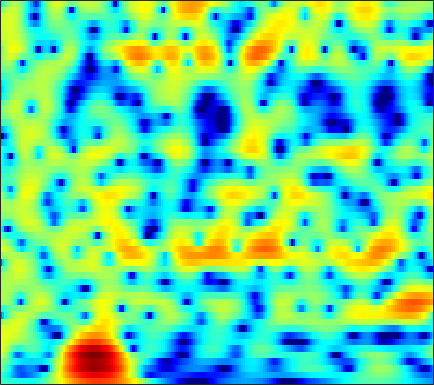

The table this chart was drawn from, first rows:
-2.8045, -2.8955, -3.052, -3.2244, -3.3557, -3.5228, -3.6759, -3.7869, -3.9392, -4.1043, -4.2511, -4.336, -4.4258, -4.4472, -4.4149, -4.2729, -4.0191, -3.7451, -3.2694, -2.6613, -1.9338, -1.326, -0.44583, 0.49201
-2.653, -3.273, -4.22, -5.309, -6.216, -7.529, -8.903, -9.913, -11.09, -11.86, -12.07, -11.89, -11.34, -10.61, -10.01, -9.169, -8.294, -7.58, -6.541, -5.376, -4.098, -3.075, -1.653, -0.1997
-0.3853, -1.187, -2.424, -3.869, -5.093, -6.892, -8.786, -10.14, -11.42, -11.73, -11.29, -10.8, -10.23, -9.883, -9.83, -10.1, -10.9, -12.03, -14.67, -19.93, -22.82, -15.74, -9.484, -5.207
0.7219, 0.0721, -0.8739, -1.872, -2.631, -3.606, -4.489, -5.053, -5.649, -6.053, -6.323, -6.451, -6.549, -6.571, -6.551, -6.528, -6.53, -6.543, -6.504, -6.286, -5.789, -5.21, -4.132, -2.753
3.307, 2.352, 0.8143, -1.064, -2.743, -5.421, -8.535, -10.69, -11.47, -9.714, -7.657, -6.43, -5.21, -4.411, -4.048, -3.883, -4.085, -4.471, -5.289, -6.459, -8.041, -9.416, -10.42, -8.678
4.365, 3.66, 2.544, 1.239, 0.1549, -1.332, -2.653, -3.337, -3.694, -3.47, -2.965, -2.573, -2.142, -1.883, -1.84, -1.995, -2.376, -2.765, -3.393, -4.161, -5.033, -5.593, -5.854, -5.346
4.099, 3.873, 3.496, 3.059, 2.707, 2.231, 1.772, 1.453, 1.057, 0.6985, 0.3588, 0.1031, -0.2576, -0.6604, -1.011, -1.534, -2.101, -2.543, -3.188, -3.898, -4.608, -5.067, -5.53, -5.8
3.841, 3.891, 3.88, 3.795, 3.683, 3.475, 3.202, 2.959, 2.578, 2.135, 1.619, 1.186, 0.5307, -0.2213, -0.8391, -1.726, -2.701, -3.499, -4.659, -5.859, -7.114, -8.153, -9.835, -12.09
3.105, 3.291, 3.49, 3.626, 3.685, 3.695, 3.604, 3.469, 3.182, 2.763, 2.194, 1.654, 0.7682, -0.3121, -1.259, -2.731, -4.439, -5.832, -7.648, -9.177, -10.2, -10.63, -10.82, -10.76
0.7524, 1.073, 1.63, 2.227, 2.645, 3.119, 3.449, 3.587, 3.611, 3.438, 3.052, 2.625, 1.841, 0.779, -0.2419, -1.966, -4.229, -6.428, -10.53, -16.75, -17.76, -13.9, -10.23, -7.799
-10.72, -7.647, -4.123, -1.676, -0.3639, 0.8987, 1.75, 2.183, 2.551, 2.726, 2.752, 2.673, 2.432, 2.024, 1.607, 0.916, 0.1001, -0.5638, -1.383, -1.897, -2.239, -2.385, -2.297, -2.022
-4.469, -3.852, -2.702, -1.664, -1.089, -0.6331, -0.4709, -0.4664, -0.4738, -0.3349, 0.02939, 0.421, 1, 1.53, 1.843, 2.141, 2.263, 2.258, 2.156, 1.918, 1.547, 1.253, 0.8361, 0.2745
1.511, 1.378, 1.11, 0.6255, 0.05715, -1.132, -3.026, -5.172, -9.609, -14.21, -9.068, -5.363, -2.043, 0.1525, 1.329, 2.423, 3.105, 3.413, 3.553, 3.423, 3.136, 2.788, 2.046, 0.9818
2.107, 1.998, 1.707, 1.219, 0.7037, -0.1901, -1.313, -2.233, -3.333, -3.774, -3.229, -2.375, -1.061, 0.1381, 0.8695, 1.601, 2.078, 2.283, 2.371, 2.261, 1.978, 1.607, 0.9195, 0.09744
1.455, 1.515, 1.503, 1.4, 1.264, 1.028, 0.7619, 0.5699, 0.3664, 0.2636, 0.2753, 0.3442, 0.4936, 0.6498, 0.736, 0.7868, 0.7583, 0.6641, 0.4742, 0.2199, -0.1641, -0.491, -0.8986, -1.331
1.161, 1.356, 1.563, 1.718, 1.802, 1.87, 1.887, 1.873, 1.819, 1.727, 1.595, 1.471, 1.248, 0.956, 0.6857, 0.2572, -0.2608, -0.7018, -1.35, -2.018, -2.608, -2.937, -3.252, -3.436
0.5963, 0.9102, 1.357, 1.794, 2.095, 2.435, 2.684, 2.799, 2.852, 2.785, 2.596, 2.369, 1.94, 1.364, 0.8329, -0.03837, -1.124, -2.069, -3.569, -5.316, -7.099, -8.301, -9.107, -8.412
-2.507, -1.711, -0.4133, 0.8115, 1.594, 2.417, 2.996, 3.278, 3.46, 3.455, 3.259, 2.99, 2.466, 1.75, 1.073, -0.03293, -1.385, -2.573, -4.52, -7.053, -10.68, -14.3, -17.35, -13.21
-11.45, -6.249, -2.433, -0.1152, 1.058, 2.121, 2.756, 3.03, 3.182, 3.125, 2.882, 2.586, 2.05, 1.316, 0.6196, -0.4808, -1.786, -2.863, -4.242, -5.503, -6.202, -6.272, -6.058, -5.045
0.4949, 0.7715, 1.326, 1.815, 2.044, 2.14, 2.016, 1.814, 1.468, 1.105, 0.8124, 0.6135, 0.2897, -0.2022, -0.7558, -1.874, -3.592, -5.395, -8.495, -11.82, -11.48, -9.072, -5.999, -3.293
3.966, 3.555, 2.976, 2.289, 1.649, 0.5386, -0.9413, -2.342, -4.537, -6.333, -6.303, -5.216, -3.672, -2.599, -2.223, -2.305, -2.96, -3.922, -5.567, -6.976, -6.496, -5.132, -2.953, -0.8029
2.596, 1.925, 0.9946, 0.003651, -0.8205, -2.122, -3.827, -5.539, -8.58, -11.89, -11.14, -8.506, -5.474, -3.406, -2.381, -1.525, -1.036, -0.8809, -0.7894, -0.6259, -0.2858, -0.02189, 0.5964, 1.28
-0.8292, -1.883, -3.195, -4.058, -4.326, -4.3, -4.12, -3.975, -3.785, -3.483, -2.945, -2.384, -1.543, -0.7332, -0.2156, 0.3355, 0.6719, 0.8561, 0.9848, 1.036, 1.033, 1.056, 1.186, 1.235
-3.829, -6.625, -12.93, -21.92, -13.12, -7.349, -4.232, -2.666, -1.167, -0.06734, 0.76, 1.26, 1.798, 2.176, 2.365, 2.48, 2.424, 2.274, 1.954, 1.473, 0.8729, 0.4289, -0.2831, -0.7973
-1.308, -2.255, -3.371, -3.736, -3.306, -2.11, -0.7285, 0.2184, 1.302, 2.146, 2.764, 3.09, 3.359, 3.43, 3.363, 3.088, 2.637, 2.132, 1.25, 0.09812, -1.359, -2.78, -5.237, -8.195
0.6439, 0.5635, 0.5064, 0.5712, 0.7271, 1.068, 1.511, 1.863, 2.308, 2.666, 2.909, 2.994, 2.952, 2.735, 2.439, 1.862, 1.085, 0.3537, -0.8214, -2.209, -3.898, -5.345, -7.479, -10.14
1.437, 1.454, 1.475, 1.536, 1.626, 1.814, 2.063, 2.272, 2.53, 2.735, 2.826, 2.798, 2.595, 2.178, 1.711, 0.8818, -0.2237, -1.169, -2.615, -4.157, -5.627, -6.514, -7.512, -7.806
1.844, 1.586, 1.235, 0.9895, 0.9414, 1.106, 1.509, 1.909, 2.47, 2.951, 3.261, 3.343, 3.226, 2.801, 2.268, 1.231, -0.2221, -1.641, -4.009, -7.062, -10.6, -12.93, -12.68, -10.34
1.205, 0.1871, -1.517, -3.425, -4.423, -4.006, -2.009, -0.3637, 1.496, 2.877, 3.803, 4.221, 4.429, 4.249, 3.856, 2.971, 1.645, 0.2994, -1.958, -4.915, -8.438, -10.47, -10.61, -8.463
-0.4987, -1.731, -4.096, -7.629, -10.61, -9.493, -4.95, -2.295, 0.2801, 2.079, 3.294, 3.902, 4.353, 4.451, 4.297, 3.82, 3.058, 2.309, 1.122, -0.2002, -1.481, -2.411, -3.355, -4.299
-1.848, -2.052, -2.387, -2.631, -2.611, -2.172, -1.3, -0.4868, 0.6305, 1.644, 2.469, 2.939, 3.366, 3.553, 3.548, 3.354, 2.968, 2.564, 1.882, 1.083, 0.1449, -0.6232, -1.803, -3.231
-3.389, -3.002, -2.596, -2.222, -1.909, -1.4, -0.7964, -0.2915, 0.4008, 1.058, 1.643, 1.999, 2.354, 2.554, 2.611, 2.561, 2.372, 2.16, 1.791, 1.322, 0.7494, 0.272, -0.516, -1.365
-4.398, -4.113, -3.828, -3.537, -3.247, -2.725, -2.043, -1.465, -0.6583, 0.09183, 0.723, 1.096, 1.442, 1.634, 1.68, 1.649, 1.543, 1.443, 1.305, 1.158, 1.015, 0.8771, 0.678, 0.4187
-4.486, -5.001, -5.894, -6.745, -7.01, -6.415, -4.895, -3.555, -1.911, -0.5806, 0.3554, 0.8185, 1.118, 1.101, 0.9082, 0.5102, 0.1219, -0.06941, -0.05905, 0.2547, 0.7391, 1.094, 1.547, 1.801
-3.561, -4.838, -7.412, -12.17, -20.36, -16.09, -7.874, -4.529, -1.587, 0.3143, 1.462, 1.892, 1.931, 1.315, 0.3945, -1.57, -4.389, -6.469, -6.178, -3.172, -0.5696, 0.8751, 2.176, 2.992
-3.453, -3.962, -4.598, -4.983, -4.893, -4.049, -2.516, -1.215, 0.3893, 1.648, 2.466, 2.749, 2.661, 1.992, 1.056, -0.8404, -3.462, -5.224, -5.073, -2.616, -0.3589, 0.8923, 1.916, 2.477
-7.987, -7.759, -6.757, -5.323, -4.17, -2.648, -1.21, -0.2149, 0.9465, 1.868, 2.514, 2.809, 2.933, 2.782, 2.506, 2.006, 1.47, 1.163, 0.9581, 0.9725, 1.063, 1.075, 0.922, 0.4596
-31.66, -20.75, -11.93, -7.499, -5.204, -2.869, -1.083, -0.006663, 1.16, 2.045, 2.68, 3.01, 3.277, 3.36, 3.327, 3.175, 2.946, 2.724, 2.38, 1.954, 1.407, 0.8636, -0.04538, -1.308
-8.674, -8.084, -6.517, -4.625, -3.259, -1.645, -0.3048, 0.5268, 1.418, 2.095, 2.579, 2.831, 3.045, 3.136, 3.141, 3.067, 2.91, 2.725, 2.376, 1.884, 1.201, 0.5496, -0.6016, -2.054
-3.54, -3.07, -2.292, -1.419, -0.7556, 0.07186, 0.7836, 1.216, 1.639, 1.899, 2.022, 2.039, 2.007, 1.96, 1.931, 1.915, 1.895, 1.864, 1.736, 1.469, 1.01, 0.5362, -0.3356, -1.446
-1.238, -0.7132, -0.01403, 0.6513, 1.095, 1.575, 1.887, 1.99, 1.932, 1.631, 1.099, 0.5904, -0.1286, -0.6726, -0.8211, -0.5828, -0.03419, 0.4405, 0.9682, 1.268, 1.297, 1.118, 0.6535, -0.1183
-0.9176, -0.1121, 0.8703, 1.7, 2.196, 2.656, 2.845, 2.783, 2.383, 1.54, 0.119, -1.45, -4.531, -9.06, -11.15, -7.288, -3.32, -1.32, 0.4864, 1.558, 2.078, 2.157, 1.917, 1.33
-3.696, -2.228, -0.597, 0.6788, 1.416, 2.113, 2.483, 2.535, 2.278, 1.619, 0.5102, -0.6607, -2.628, -4.575, -5.128, -3.891, -1.803, -0.3933, 1.031, 1.943, 2.389, 2.461, 2.197, 1.58
-6.994, -5.098, -3.057, -1.473, -0.5398, 0.4015, 1.035, 1.324, 1.483, 1.414, 1.165, 0.9068, 0.5618, 0.3366, 0.3265, 0.5418, 0.964, 1.327, 1.75, 2.029, 2.095, 1.986, 1.609, 0.9259
-7.531, -5.966, -4.157, -2.678, -1.77, -0.8047, -0.089, 0.3126, 0.7015, 0.9539, 1.107, 1.192, 1.286, 1.396, 1.501, 1.666, 1.849, 1.97, 2.085, 2.1, 1.983, 1.776, 1.348, 0.7183
-6.63, -5.331, -3.886, -2.722, -2.022, -1.28, -0.7296, -0.417, -0.09308, 0.173, 0.4243, 0.6158, 0.8846, 1.172, 1.385, 1.663, 1.896, 2.035, 2.159, 2.182, 2.083, 1.921, 1.565, 1.065
-4.328, -3.474, -2.566, -1.907, -1.574, -1.327, -1.266, -1.311, -1.414, -1.448, -1.298, -1.051, -0.5632, 0.01701, 0.458, 1.003, 1.465, 1.746, 2.016, 2.176, 2.215, 2.176, 2.011, 1.699
-1.45, -1.043, -0.6358, -0.4757, -0.5535, -0.993, -1.86, -2.796, -4.33, -5.742, -6.051, -5.279, -3.652, -2.086, -1.102, -0.08584, 0.6888, 1.126, 1.563, 1.875, 2.085, 2.168, 2.214, 2.159
0.3417, 0.761, 1.211, 1.373, 1.22, 0.5391, -0.8487, -2.515, -6.044, -12.55, -16.32, -10.2, -5.628, -3.192, -2.073, -1.15, -0.5821, -0.2509, 0.1525, 0.5334, 0.8818, 1.063, 1.273, 1.431
-1.069, 0.5111, 2.079, 3.018, 3.333, 3.281, 2.724, 2.019, 0.8406, -0.3097, -1.075, -1.305, -1.429, -1.727, -2.21, -3.203, -4.394, -4.926, -4.572, -3.572, -2.689, -2.34, -2.31, -2.449
-2.266, 0.08627, 2.216, 3.547, 4.146, 4.519, 4.496, 4.264, 3.736, 3.033, 2.167, 1.404, 0.1484, -1.542, -3.318, -6.787, -13.08, -23.21, -14.51, -9.161, -7.024, -6.582, -7.566, -11.09
1.03, 1.75, 2.646, 3.348, 3.708, 3.945, 3.919, 3.741, 3.304, 2.653, 1.817, 1.056, -0.1389, -1.551, -2.717, -4.379, -5.889, -6.664, -6.937, -6.665, -6.383, -6.35, -6.651, -7.184
2.217, 2.536, 2.923, 3.202, 3.316, 3.32, 3.138, 2.88, 2.379, 1.704, 0.8833, 0.1919, -0.8087, -1.831, -2.563, -3.449, -4.105, -4.441, -4.694, -4.695, -4.579, -4.478, -4.29, -4.004
2.667, 2.927, 3.181, 3.306, 3.302, 3.157, 2.834, 2.468, 1.814, 0.9831, -0.01781, -0.8539, -2.019, -3.159, -3.935, -4.696, -5.067, -5.073, -4.819, -4.367, -3.801, -3.368, -2.819, -2.325
2.851, 3.143, 3.414, 3.542, 3.53, 3.344, 2.948, 2.498, 1.671, 0.5732, -0.8221, -2.082, -4.041, -6.314, -8.063, -9.813, -9.929, -8.924, -7.054, -5.311, -3.822, -2.862, -1.828, -1.061
2.178, 2.594, 3.062, 3.376, 3.483, 3.417, 3.086, 2.649, 1.789, 0.5761, -1.042, -2.558, -5.136, -8.589, -12.23, -19.63, -18.21, -13.04, -8.673, -5.709, -3.53, -2.221, -0.8432, 0.147
-0.5002, 0.3831, 1.447, 2.249, 2.647, 2.896, 2.799, 2.502, 1.8, 0.7383, -0.6734, -1.961, -3.928, -6.027, -7.471, -8.784, -8.983, -8.305, -6.608, -4.586, -2.6, -1.292, 0.1683, 1.278
-5.599, -3.369, -1.206, 0.2779, 1.032, 1.639, 1.833, 1.72, 1.233, 0.3646, -0.8766, -2.075, -4.05, -6.514, -8.693, -12, -13.74, -12.18, -8.551, -5.235, -2.578, -0.9763, 0.7469, 2.053
